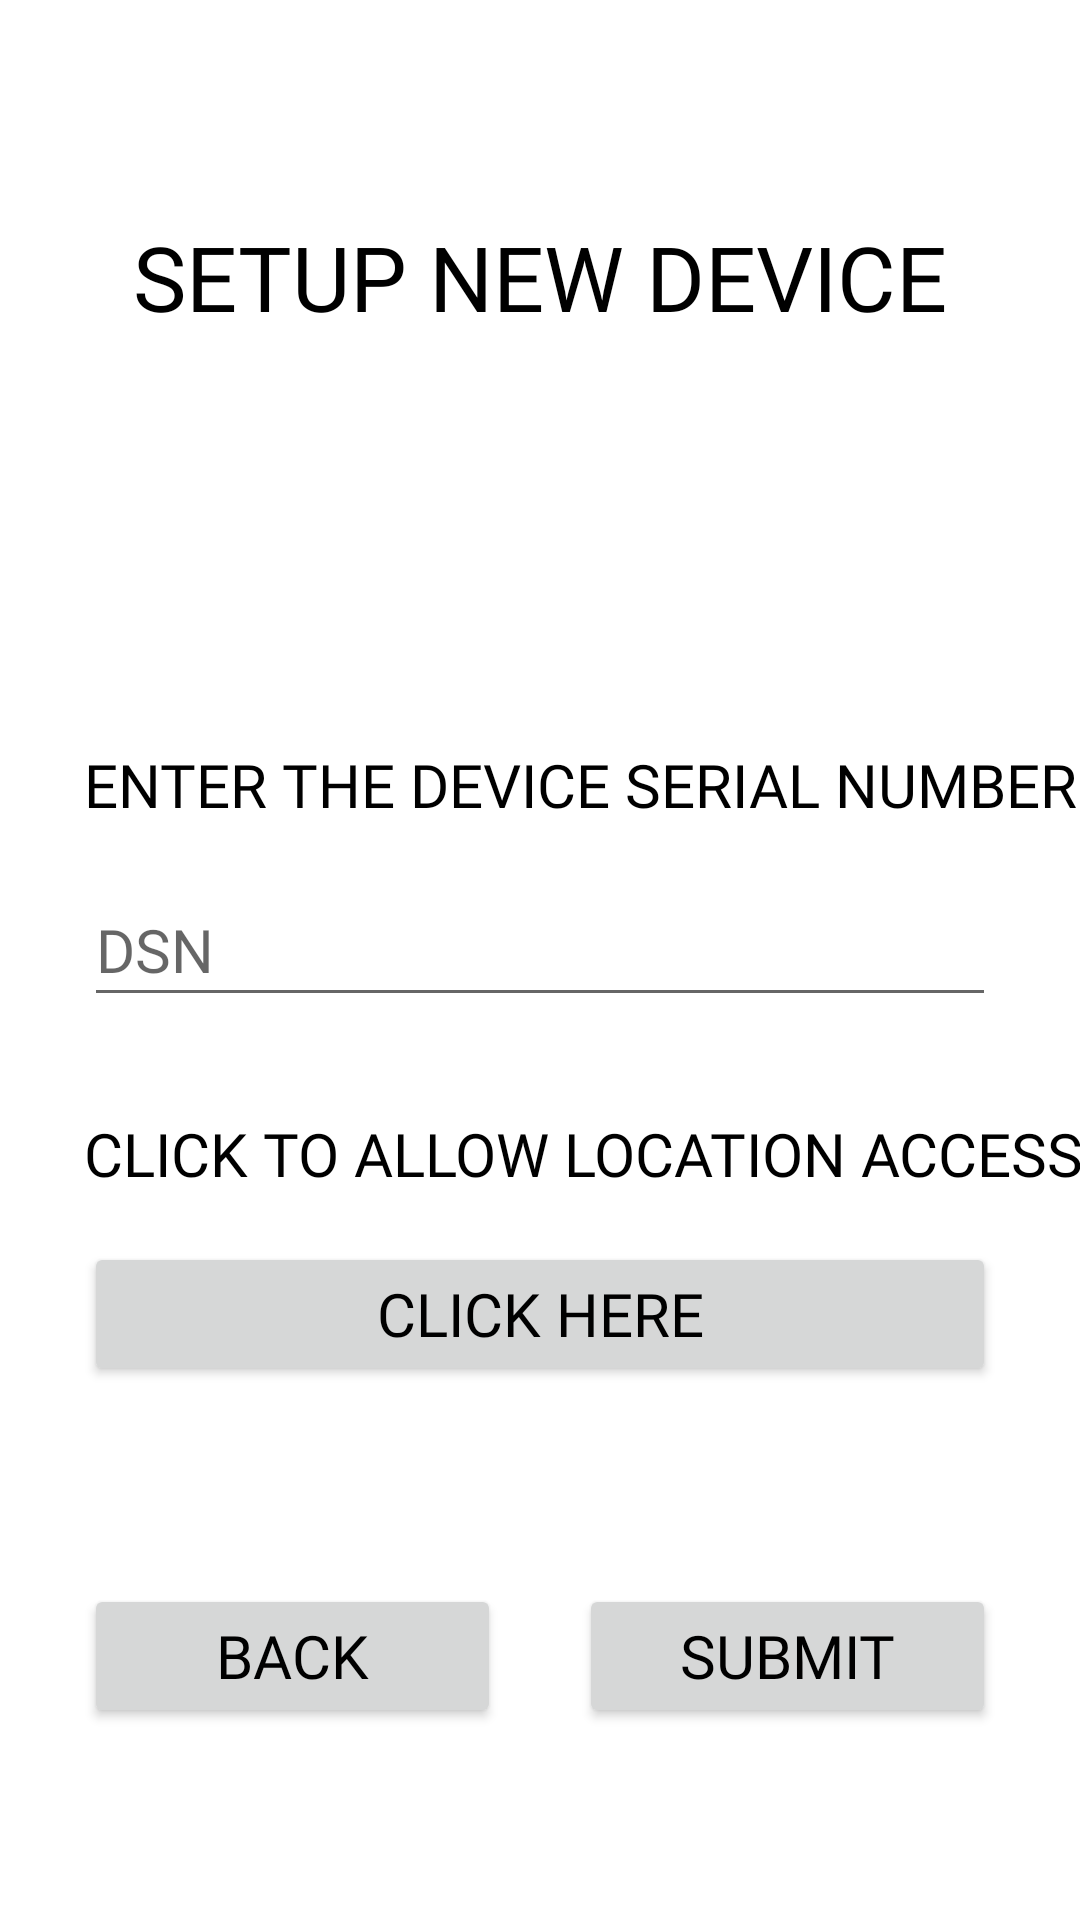

Android layout source for this screen:
<!-- AndroidManifest.xml: application theme Theme.MyAQI4 -->
<!-- res/layout/activity_setup_device.xml -->
<?xml version="1.0" encoding="utf-8"?>
<androidx.constraintlayout.widget.ConstraintLayout
    xmlns:android="http://schemas.android.com/apk/res/android"
    xmlns:app="http://schemas.android.com/apk/res-auto"
    xmlns:tools="http://schemas.android.com/tools"
    android:layout_width="match_parent"
    android:layout_height="match_parent"
    tools:context="com.myaqi.myaqi4.SetupDevice">

    <ScrollView
        android:layout_width="match_parent"
        android:layout_height="match_parent"
        app:layout_constraintStart_toStartOf="parent"
        app:layout_constraintTop_toTopOf="parent">

        <androidx.constraintlayout.widget.ConstraintLayout
            android:layout_width="match_parent"
            android:layout_height="wrap_content"
            android:orientation="vertical">

            <TextView
                android:id="@+id/setupDeviceText"
                android:layout_width="wrap_content"
                android:layout_height="wrap_content"
                android:layout_marginTop="72dp"
                android:fontFamily="@font/average_sans"
                android:text="SETUP NEW DEVICE"
                android:textColor="#000000"
                android:textSize="30sp"
                app:layout_constraintEnd_toEndOf="parent"
                app:layout_constraintStart_toStartOf="parent"
                app:layout_constraintTop_toTopOf="parent" />

            <TextView
                android:id="@+id/enterSerialNumber"
                android:layout_width="wrap_content"
                android:layout_height="wrap_content"
                android:layout_marginStart="28dp"
                android:layout_marginTop="248dp"
                android:fontFamily="@font/average_sans"
                android:text="ENTER THE DEVICE SERIAL NUMBER"
                android:textColor="#000000"
                android:textSize="20sp"
                app:layout_constraintStart_toStartOf="parent"
                app:layout_constraintTop_toTopOf="parent" />

            <EditText
                android:id="@+id/deviceSerialNumber"
                android:layout_width="0dp"
                android:layout_height="48dp"
                android:layout_marginStart="28dp"
                android:layout_marginTop="16dp"
                android:layout_marginEnd="28dp"
                android:ems="10"
                android:fontFamily="@font/average_sans"
                android:hint="DSN"
                android:inputType="textPersonName"
                android:textColor="#000000"
                android:textSize="20sp"
                app:layout_constraintEnd_toEndOf="parent"
                app:layout_constraintStart_toStartOf="parent"
                app:layout_constraintTop_toBottomOf="@id/enterSerialNumber" />

            <TextView
                android:id="@+id/enableLocationAccess"
                android:layout_width="wrap_content"
                android:layout_height="wrap_content"
                android:layout_marginStart="28dp"
                android:layout_marginTop="32dp"
                android:fontFamily="@font/average_sans"
                android:text="CLICK TO ALLOW LOCATION ACCESS"
                android:textColor="#000000"
                android:textSize="20sp"
                app:layout_constraintStart_toStartOf="parent"
                app:layout_constraintTop_toBottomOf="@id/deviceSerialNumber" />

            <Button
                android:id="@+id/locationButton"
                android:layout_width="0dp"
                android:layout_height="wrap_content"
                android:layout_marginStart="28dp"
                android:layout_marginTop="16dp"
                android:layout_marginEnd="28dp"
                android:fontFamily="@font/average_sans"
                android:onClick="getLocation"
                android:text="CLICK HERE"
                android:textColor="#000000"
                android:textSize="20sp"
                app:layout_constraintEnd_toEndOf="parent"
                app:layout_constraintStart_toStartOf="parent"
                app:layout_constraintTop_toBottomOf="@id/enableLocationAccess" />

            <Space
                android:id="@+id/space"
                android:layout_width="10dp"
                android:layout_height="16dp"
                app:layout_constraintTop_toBottomOf="@id/locationButton"
                app:layout_constraintStart_toStartOf="@id/backButton"
                app:layout_constraintEnd_toEndOf="@id/submitButton" />

            <Button
                android:id="@+id/backButton"
                android:layout_width="0dp"
                android:layout_height="wrap_content"
                android:layout_marginStart="28dp"
                android:layout_marginTop="50dp"
                android:layout_marginEnd="8dp"
                android:fontFamily="@font/average_sans"
                android:text="BACK"
                android:textColor="#000000"
                android:textSize="20sp"
                app:layout_constraintEnd_toStartOf="@id/space"
                app:layout_constraintStart_toStartOf="parent"
                app:layout_constraintTop_toBottomOf="@id/space" />

            <Button
                android:id="@+id/submitButton"
                android:layout_width="0dp"
                android:layout_height="wrap_content"
                android:layout_marginStart="8dp"
                android:layout_marginTop="50dp"
                android:layout_marginEnd="28dp"
                android:fontFamily="@font/average_sans"
                android:text="SUBMIT"
                android:textColor="#000000"
                android:textSize="20sp"
                app:layout_constraintEnd_toEndOf="parent"
                app:layout_constraintStart_toEndOf="@id/space"
                app:layout_constraintTop_toBottomOf="@id/space" />

        </androidx.constraintlayout.widget.ConstraintLayout>
    </ScrollView>

</androidx.constraintlayout.widget.ConstraintLayout>
<!-- resources referenced by this layout -->
<resources>
  <style name="Theme.MyAQI4" parent="Theme.MaterialComponents.DayNight.NoActionBar">
          
          <item name="colorPrimary">@color/blue</item>
          <item name="colorPrimaryVariant">@color/white</item>
          <item name="colorOnPrimary">@color/black</item>
          
          <item name="colorSecondary">@color/teal_200</item>
          <item name="colorSecondaryVariant">@color/teal_700</item>
          <item name="colorOnSecondary">@color/black</item>
          
          <item name="android:statusBarColor">?attr/colorPrimaryVariant</item>
          
      </style>
  <color name="blue">#4790FC</color>
  <color name="white">#FFFFFFFF</color>
  <color name="black">#FF000000</color>
  <color name="teal_200">#FF03DAC5</color>
  <color name="teal_700">#FF018786</color>
</resources>
